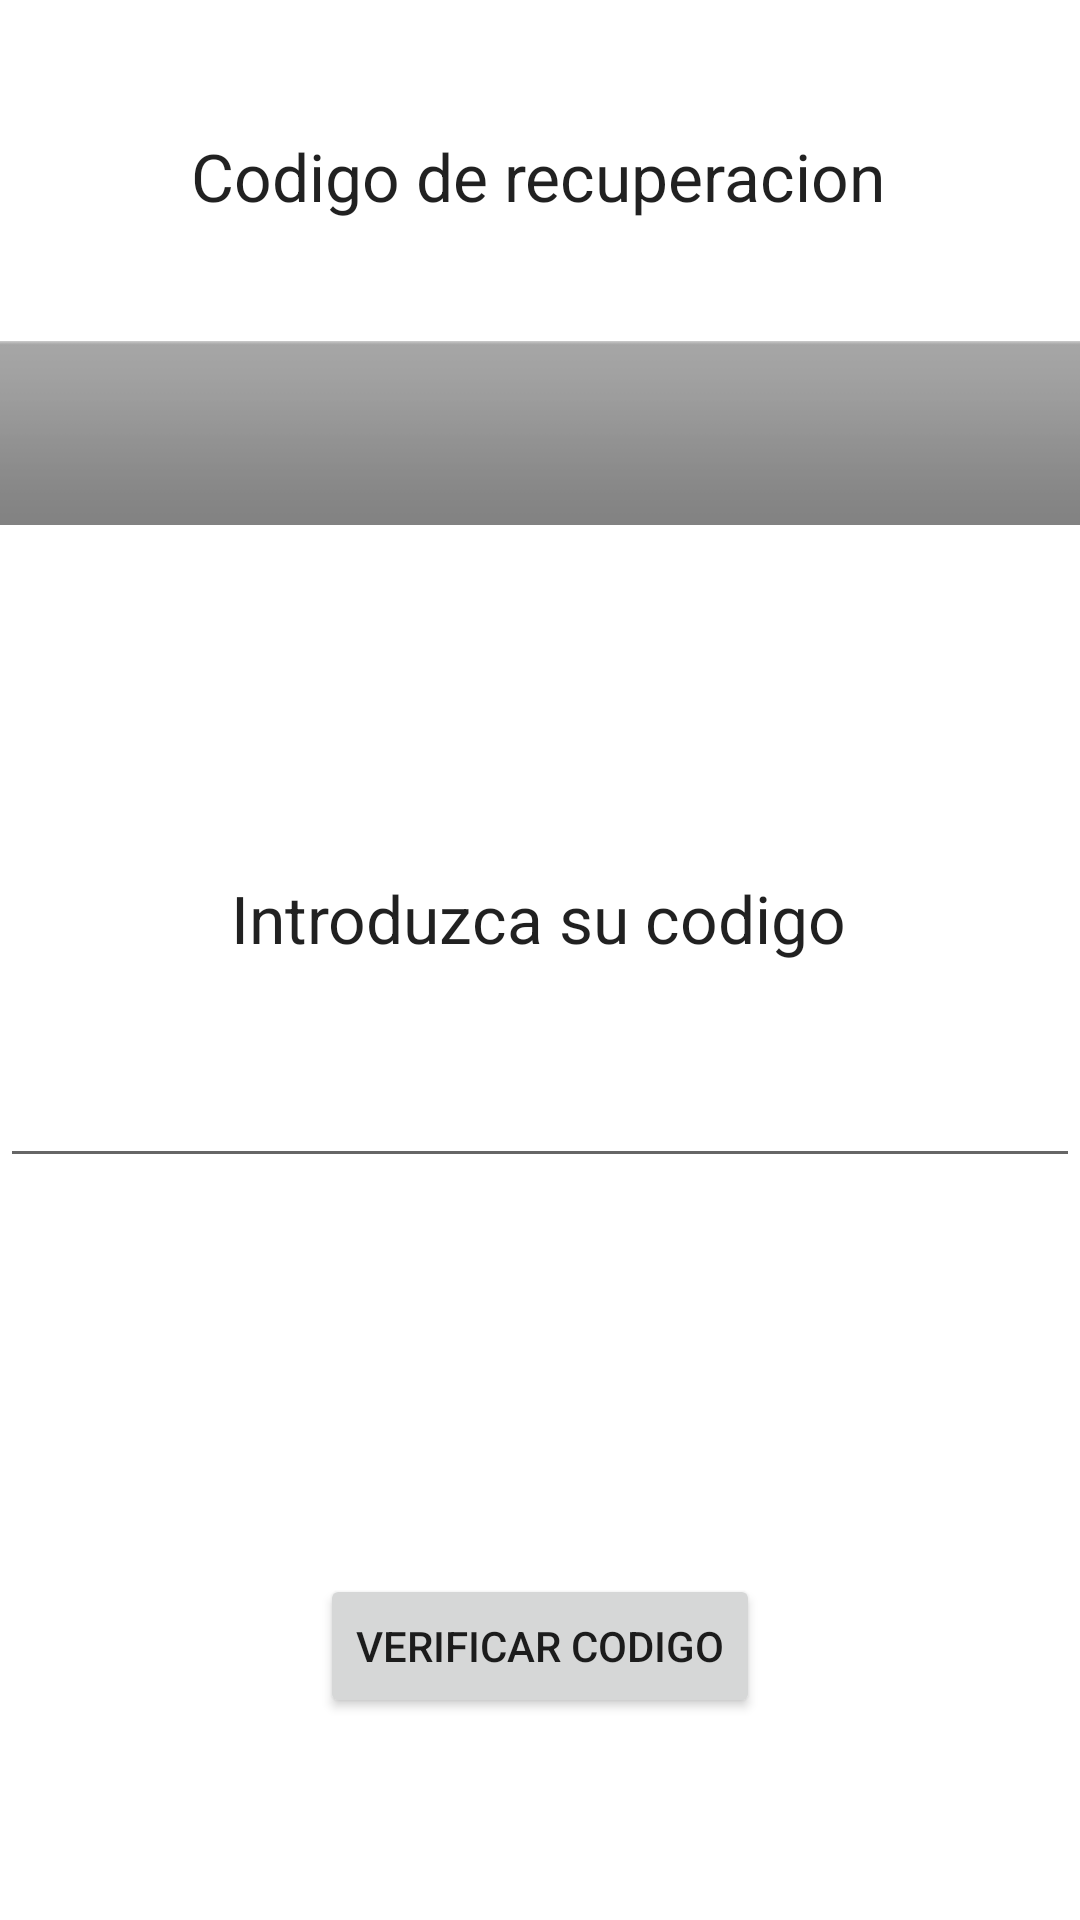

This screen was rendered from an Android layout file. Write that file and the resources it references.
<!-- AndroidManifest.xml: application theme Theme.Intercambiando_Ando -->
<!-- res/layout/codigo.xml -->
<?xml version="1.0" encoding="utf-8"?>
<androidx.constraintlayout.widget.ConstraintLayout xmlns:android="http://schemas.android.com/apk/res/android"
    xmlns:app="http://schemas.android.com/apk/res-auto"
    xmlns:tools="http://schemas.android.com/tools"
    android:layout_margin="8dp"
    android:layout_width="match_parent"
    android:layout_height="match_parent">

    <TextView
        android:id="@+id/tvCodigo"
        android:layout_width="wrap_content"
        android:layout_height="wrap_content"
        android:layout_marginTop="44dp"
        android:text="Codigo de recuperacion"
        android:textAppearance="@style/TextAppearance.AppCompat.Large"
        app:layout_constraintEnd_toEndOf="parent"
        app:layout_constraintHorizontal_bias="0.497"
        app:layout_constraintStart_toStartOf="parent"
        app:layout_constraintTop_toTopOf="parent" />

    <EditText
        android:id="@+id/etCodigo"
        android:layout_width="0dp"
        android:layout_height="wrap_content"
        android:layout_marginTop="24dp"
        android:ems="10"
        android:inputType="textPersonName"
        android:minHeight="48dp"
        app:layout_constraintEnd_toEndOf="parent"
        app:layout_constraintHorizontal_bias="0.0"
        app:layout_constraintStart_toStartOf="parent"
        app:layout_constraintTop_toBottomOf="@+id/tvIntroducir"
        tools:ignore="SpeakableTextPresentCheck" />

    <TextView
        android:id="@+id/tvIntroducir"
        android:layout_width="wrap_content"
        android:layout_height="wrap_content"
        android:layout_marginTop="108dp"
        android:text="Introduzca su codigo"
        android:textAppearance="@style/TextAppearance.AppCompat.Large"
        app:layout_constraintEnd_toEndOf="parent"
        app:layout_constraintHorizontal_bias="0.497"
        app:layout_constraintStart_toStartOf="parent"
        app:layout_constraintTop_toBottomOf="@+id/ivLogo5" />

    <Button
        android:id="@+id/bVerifica"
        android:layout_width="wrap_content"
        android:layout_height="wrap_content"
        android:layout_marginTop="132dp"
        android:text="Verificar Codigo"
        app:layout_constraintEnd_toEndOf="parent"
        app:layout_constraintStart_toStartOf="parent"
        app:layout_constraintTop_toBottomOf="@+id/etCodigo" />

    <ImageView
        android:id="@+id/ivLogo5"
        android:layout_width="0dp"
        android:layout_height="78dp"
        android:layout_marginTop="32dp"
        app:layout_constraintEnd_toEndOf="parent"
        app:layout_constraintHorizontal_bias="0.5"
        app:layout_constraintStart_toStartOf="parent"
        app:layout_constraintTop_toBottomOf="@+id/tvCodigo"
        app:srcCompat="@android:drawable/bottom_bar" />
</androidx.constraintlayout.widget.ConstraintLayout>
<!-- resources referenced by this layout -->
<resources>
  <style name="Theme.Intercambiando_Ando" parent="Theme.MaterialComponents.DayNight.DarkActionBar">
          
          <item name="colorPrimary">@color/purple_500</item>
          <item name="colorPrimaryVariant">@color/purple_700</item>
          <item name="colorOnPrimary">@color/white</item>
          
          <item name="colorSecondary">@color/teal_200</item>
          <item name="colorSecondaryVariant">@color/teal_700</item>
          <item name="colorOnSecondary">@color/black</item>
          
          <item name="android:statusBarColor" tools:targetApi="l">?attr/colorPrimaryVariant</item>
          
      </style>
  <!-- not gathered from this repository: default colours our renderer supplied (Android Studio template values) -->
  <color name="purple_500">#FF6200EE</color>
  <color name="purple_700">#FF3700B3</color>
  <color name="teal_200">#FF03DAC5</color>
  <color name="teal_700">#FF018786</color>
  <color name="black">#FF000000</color>
  <color name="white">#FFFFFFFF</color>
</resources>
